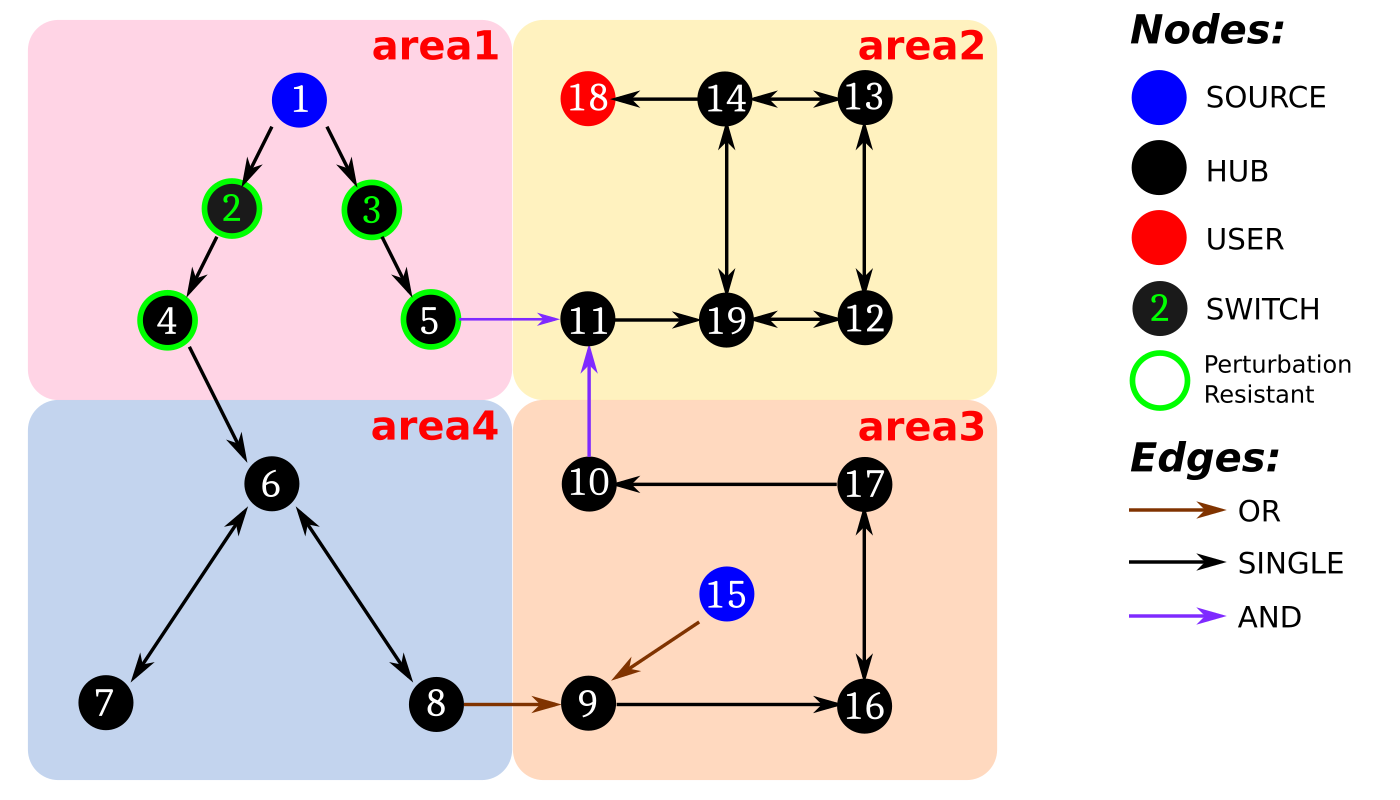

Source data for this figure (header and first rows):
mark, father_condition, father_mark, area, perturbation_resistant, init_status, description, type, weight, initial_service
1, ORPHAN, NULL, area1, 0, , , SOURCE, 1.0, 1.0
2, SINGLE, 1, area1, 1, 1, , SWITCH, 1.0, 0.0
3, SINGLE, 1, area1, 1, 1, , SWITCH, 1.0, 0.0
4, SINGLE, 2, area1, 1, , , HUB, 1.0, 0.0
5, SINGLE, 3, area1, 1, , , HUB, 1.0, 0.0
6, SINGLE, 4, area4, 0, , , HUB, 1.0, 0.0
6, SINGLE, 7, area4, 0, , , HUB, 1.0, 0.0
7, SINGLE, 6, area4, 0, , , HUB, 1.0, 0.0
8, SINGLE, 6, area4, 0, , , HUB, 1.0, 0.0
6, SINGLE, 8, area4, 0, , , HUB, 1.0, 0.0
9, OR, 8, area3, 0, , , HUB, 1.0, 0.0
9, OR, 15, area3, 0, , , HUB, 1.0, 0.0
15, ORPHAN, NULL, area3, 0, , , SOURCE, 1.0, 2.0
16, SINGLE, 9, area3, 0, , , HUB, 1.0, 0.0
16, SINGLE, 17, area3, 0, , , HUB, 1.0, 0.0
17, SINGLE, 16, area3, 0, , , HUB, 1.0, 0.0
10, SINGLE, 17, area3, 0, , , HUB, 1.0, 0.0
11, AND, 10, area2, 0, , , HUB, 1.0, 0.0
11, AND, 5, area2, 0, , , HUB, 1.0, 0.0
19, SINGLE, 11, area2, 0, , , HUB, 1.0, 0.0
19, SINGLE, 12, area2, 0, , , HUB, 1.0, 0.0
19, SINGLE, 14, area2, 0, , , HUB, 1.0, 0.0
12, SINGLE, 19, area2, 0, , , HUB, 1.0, 0.0
12, SINGLE, 13, area2, 0, , , HUB, 1.0, 0.0
13, SINGLE, 14, area2, 0, , , HUB, 1.0, 0.0
13, SINGLE, 12, area2, 0, , , HUB, 1.0, 0.0
14, SINGLE, 19, area2, 0, , , HUB, 1.0, 0.0
14, SINGLE, 13, area2, 0, , , HUB, 1.0, 0.0
18, SINGLE, 14, area2, 0, , , USER, 1.0, 0.0
